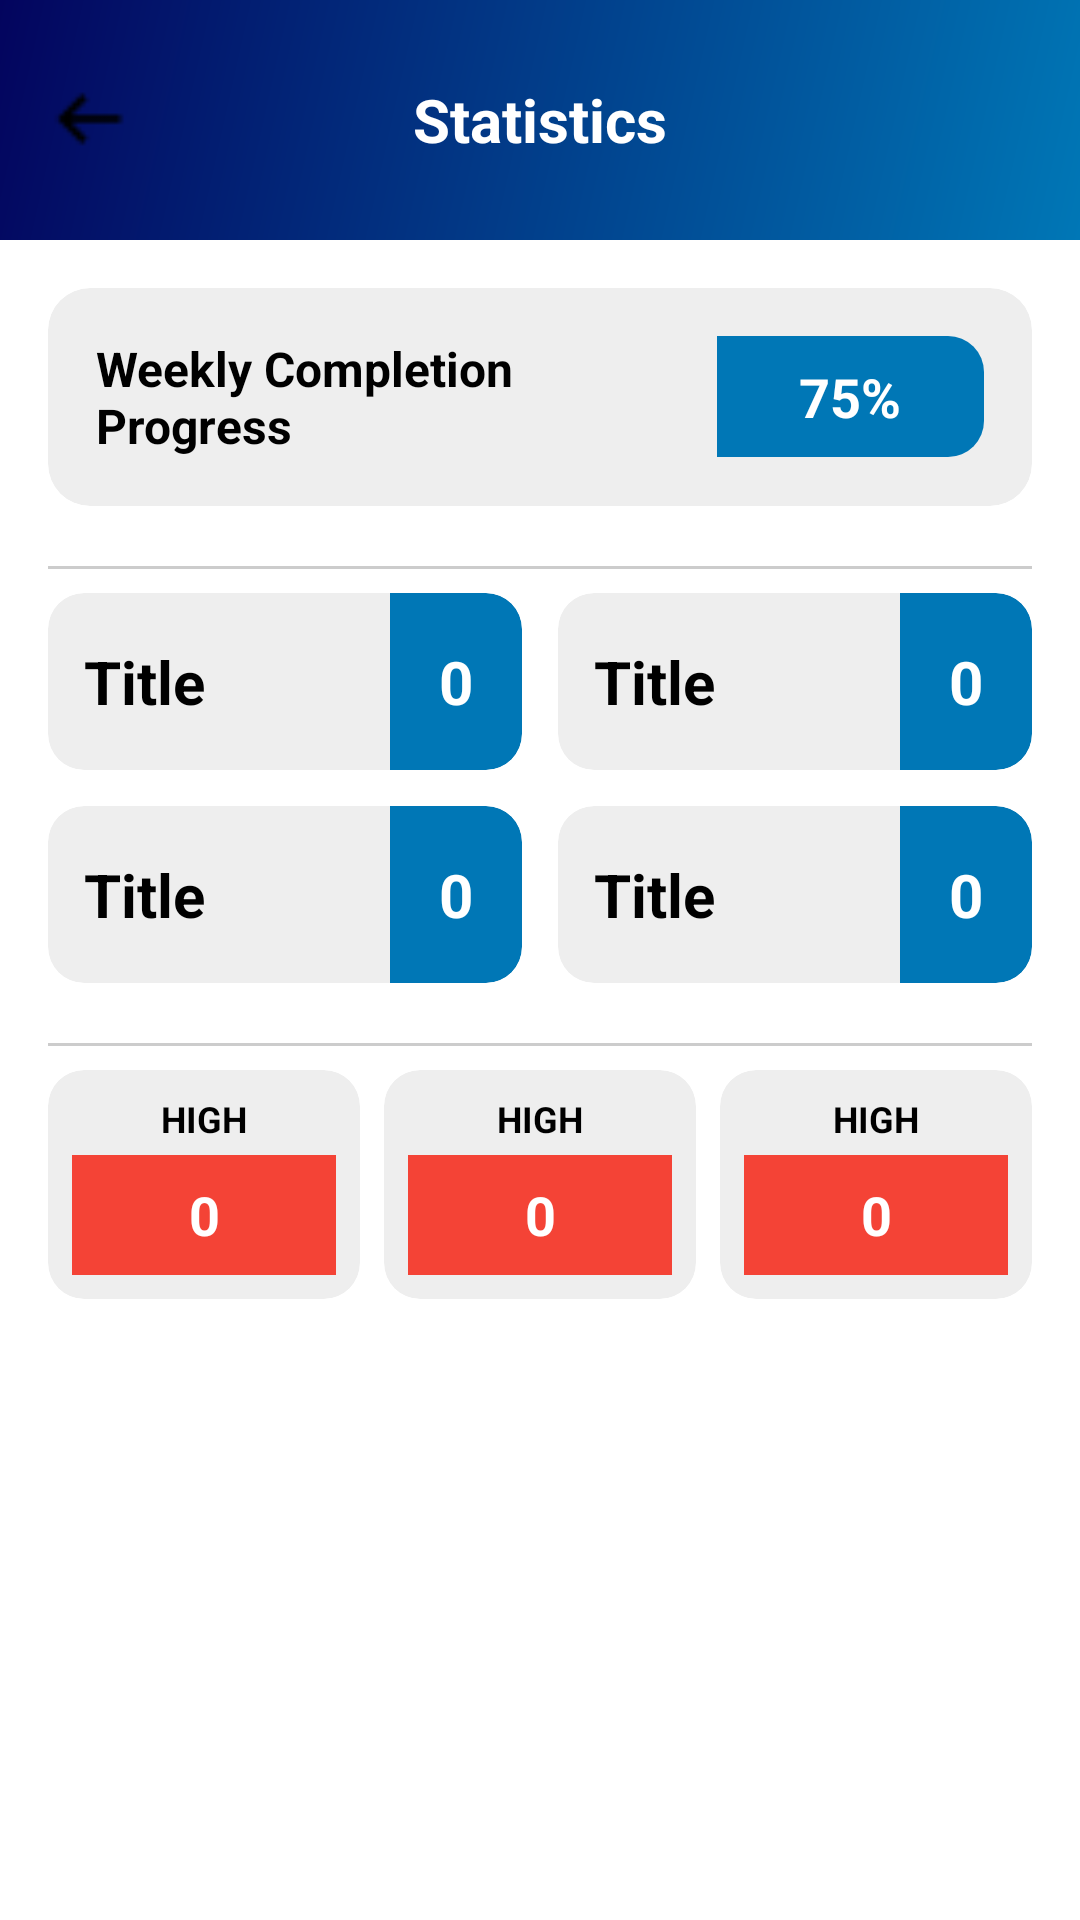

This screen was rendered from an Android layout file. Write that file and the resources it references.
<!-- AndroidManifest.xml: application theme Theme.ToDoList -->
<!-- res/layout/activity_statistic.xml -->
<?xml version="1.0" encoding="utf-8"?>

<androidx.constraintlayout.widget.ConstraintLayout
    xmlns:android="http://schemas.android.com/apk/res/android"
    xmlns:app="http://schemas.android.com/apk/res-auto"
    android:layout_width="match_parent"
    android:layout_height="match_parent"
    android:background="@color/white">

    
    <RelativeLayout
        android:id="@+id/header"
        android:layout_width="0dp"
        android:layout_height="80dp"
        android:background="@drawable/bg_gradient"
        android:padding="16dp"
        app:layout_constraintTop_toTopOf="parent"
        app:layout_constraintStart_toStartOf="parent"
        app:layout_constraintEnd_toEndOf="parent">

        <ImageView
            android:id="@+id/btn_back"
            android:layout_width="28dp"
            android:layout_height="28dp"
            android:src="@drawable/ic_arrow_back"
            android:layout_centerVertical="true"
            android:contentDescription="Back"
            app:tint="@color/white" />

        <TextView
            android:layout_width="wrap_content"
            android:layout_height="wrap_content"
            android:text="Statistics"
            android:textColor="@color/white"
            android:textSize="20sp"
            android:textStyle="bold"
            android:layout_centerInParent="true"/>
    </RelativeLayout>

    
    <ScrollView
        android:id="@+id/scroll"
        android:layout_width="0dp"
        android:layout_height="0dp"
        android:padding="16dp"
        android:fillViewport="true"
        app:layout_constraintTop_toBottomOf="@id/header"
        app:layout_constraintBottom_toBottomOf="parent"
        app:layout_constraintStart_toStartOf="parent"
        app:layout_constraintEnd_toEndOf="parent">

        <LinearLayout
            android:layout_width="match_parent"
            android:layout_height="wrap_content"
            android:orientation="vertical">

            
            <androidx.cardview.widget.CardView
                android:layout_width="match_parent"
                android:layout_height="wrap_content"
                android:layout_marginBottom="12dp"
                app:cardCornerRadius="14dp"
                app:cardElevation="2dp"
                app:cardBackgroundColor="@color/gray_200">

                <LinearLayout
                    android:layout_width="match_parent"
                    android:layout_height="wrap_content"
                    android:orientation="horizontal"
                    android:padding="16dp"
                    android:weightSum="10">

                    <TextView
                        android:layout_width="0dp"
                        android:layout_height="wrap_content"
                        android:layout_weight="7"
                        android:text="Weekly Completion Progress"
                        android:textSize="16sp"
                        android:textStyle="bold"
                        android:textColor="@color/black"
                        android:layout_gravity="center_vertical"/>

                    <TextView
                        android:id="@+id/tv_progress_percent"
                        android:layout_width="0dp"
                        android:layout_height="wrap_content"
                        android:layout_weight="3"
                        android:text="75%"
                        android:textSize="18sp"
                        android:textStyle="bold"
                        android:textColor="@color/white"
                        android:background="@drawable/bg_blue_light"
                        android:gravity="center"
                        android:paddingVertical="8dp"/>
                </LinearLayout>
            </androidx.cardview.widget.CardView>

            <View
                android:layout_width="match_parent"
                android:layout_height="1dp"
                android:background="@color/gray_300"
                android:layout_marginVertical="8dp"/>

            
            <LinearLayout
                android:layout_width="match_parent"
                android:layout_height="wrap_content"
                android:orientation="vertical">

                
                <LinearLayout
                    android:layout_width="match_parent"
                    android:layout_height="wrap_content"
                    android:orientation="horizontal"
                    android:layout_marginBottom="12dp"
                    android:weightSum="2">

                    <include layout="@layout/item_static_layout"
                        android:id="@+id/stat_all_tasks"
                        android:layout_width="0dp"
                        android:layout_height="wrap_content"
                        android:layout_weight="1"
                        android:layout_marginEnd="6dp"/>

                    <include layout="@layout/item_static_layout"
                        android:id="@+id/stat_completed_tasks"
                        android:layout_width="0dp"
                        android:layout_height="wrap_content"
                        android:layout_weight="1"
                        android:layout_marginStart="6dp"/>
                </LinearLayout>

                
                <LinearLayout
                    android:layout_width="match_parent"
                    android:layout_height="wrap_content"
                    android:orientation="horizontal"
                    android:layout_marginBottom="12dp"
                    android:weightSum="2">

                    <include layout="@layout/item_static_layout"
                        android:id="@+id/stat_upcoming_tasks"
                        android:layout_width="0dp"
                        android:layout_height="wrap_content"
                        android:layout_weight="1"
                        android:layout_marginEnd="6dp"/>

                    <include layout="@layout/item_static_layout"
                        android:id="@+id/stat_in_progress_tasks"
                        android:layout_width="0dp"
                        android:layout_height="wrap_content"
                        android:layout_weight="1"
                        android:layout_marginStart="6dp"/>
                </LinearLayout>
            </LinearLayout>

            <View
                android:layout_width="match_parent"
                android:layout_height="1dp"
                android:background="@color/gray_300"
                android:layout_marginVertical="8dp"/>


            
            <LinearLayout
                android:layout_width="match_parent"
                android:layout_height="wrap_content"
                android:orientation="horizontal"
                android:weightSum="3">

                <include layout="@layout/item_priority_static_value"
                    android:id="@+id/stat_high_priority"
                    android:layout_width="0dp"
                    android:layout_height="wrap_content"
                    android:layout_weight="1"
                    android:layout_marginEnd="4dp"/>

                <include layout="@layout/item_priority_static_value"
                    android:id="@+id/stat_medium_priority"
                    android:layout_width="0dp"
                    android:layout_height="wrap_content"
                    android:layout_weight="1"
                    android:layout_marginHorizontal="4dp"/>

                <include layout="@layout/item_priority_static_value"
                    android:id="@+id/stat_low_priority"
                    android:layout_width="0dp"
                    android:layout_height="wrap_content"
                    android:layout_weight="1"
                    android:layout_marginStart="4dp"/>
            </LinearLayout>
        </LinearLayout>
    </ScrollView>
</androidx.constraintlayout.widget.ConstraintLayout>
<!-- res/layout/item_static_layout.xml (included above) -->
<androidx.cardview.widget.CardView
    xmlns:android="http://schemas.android.com/apk/res/android"
    xmlns:app="http://schemas.android.com/apk/res-auto"
    android:layout_width="match_parent"
    android:layout_height="wrap_content"
    app:cardCornerRadius="12dp"
    app:cardElevation="2dp"
    app:cardBackgroundColor="@color/gray_200">

    <LinearLayout
        android:layout_width="match_parent"
        android:layout_height="wrap_content"
        android:orientation="horizontal"
        android:minHeight="48dp"
        android:gravity="center_vertical"
        android:paddingStart="12dp"
        android:weightSum="10">
        <TextView
            android:id="@+id/tv_stat_title"
            android:layout_width="0dp"
            android:layout_height="wrap_content"
            android:layout_weight="7"
            android:text="Title"
            android:textSize="20sp"
            android:textStyle="bold"
            android:textColor="@color/black"
            android:maxLines="2"
            android:paddingTop="16dp"
            android:paddingBottom="16dp"/>
        <TextView
            android:id="@+id/tv_stat_value"
            android:layout_width="0dp"
            android:layout_height="match_parent"
            android:layout_weight="3"
            android:text="0"
            android:textSize="20sp"
            android:textStyle="bold"
            android:textColor="@color/white"
            android:background="@drawable/bg_blue_light"
            android:gravity="center"
            android:paddingHorizontal="4dp"
            />
    </LinearLayout>

</androidx.cardview.widget.CardView>
<!-- res/layout/item_priority_static_value.xml (included above) -->
<?xml version="1.0" encoding="utf-8"?>

<androidx.cardview.widget.CardView
    xmlns:android="http://schemas.android.com/apk/res/android"
    xmlns:app="http://schemas.android.com/apk/res-auto"
    android:layout_width="match_parent"
    android:layout_height="wrap_content"
    app:cardCornerRadius="12dp"
    app:cardElevation="2dp"
    app:cardBackgroundColor="@color/gray_200">

    <LinearLayout
        android:layout_width="match_parent"
        android:layout_height="wrap_content"
        android:orientation="vertical"
        android:padding="8dp">

        <TextView
            android:id="@+id/tv_priority_title"
            android:layout_width="match_parent"
            android:layout_height="wrap_content"
            android:text="HIGH"
            android:textSize="12sp"
            android:textStyle="bold"
            android:textColor="@color/black"
            android:gravity="center_horizontal"
            android:layout_marginBottom="4dp"/>

        <TextView
            android:id="@+id/tv_priority_stat_value"
            android:layout_width="match_parent"
            android:layout_height="40dp"
            android:text="0"
            android:textSize="18sp"
            android:textStyle="bold"
            android:textColor="@color/white"
            android:background="@color/priority_high"
            android:gravity="center"/>
    </LinearLayout>
</androidx.cardview.widget.CardView>
<!-- resources referenced by this layout -->
<resources>
  <color name="black">#FF000000</color>
  <color name="gray_200">#EEEEEE</color>
  <color name="gray_300">#CCCCCC</color>
  <color name="priority_high">#F44336</color>
  <color name="white">#FFFFFFFF</color>
  <!-- drawable bg_blue_light (drawable) -->
  <?xml version="1.0" encoding="utf-8"?>
  
  <shape xmlns:android="http://schemas.android.com/apk/res/android"
      android:shape="rectangle">
      <solid android:color="@color/blue_light"/>
      <corners
          android:topRightRadius="12dp"
          android:bottomRightRadius="12dp"/>
  </shape>
  <!-- drawable bg_gradient (drawable) -->
  <?xml version="1.0" encoding="utf-8"?>
  
  <shape xmlns:android="http://schemas.android.com/apk/res/android">
      <gradient
          android:angle="135"
          android:startColor="#0077B6"
          android:endColor="#03045E"
          android:type="linear" />
  </shape>
  <!-- drawable ic_arrow_back: png bitmap (drawable, 1308 bytes) -->
  <color name="blue_light">#0077b6</color>
</resources>
